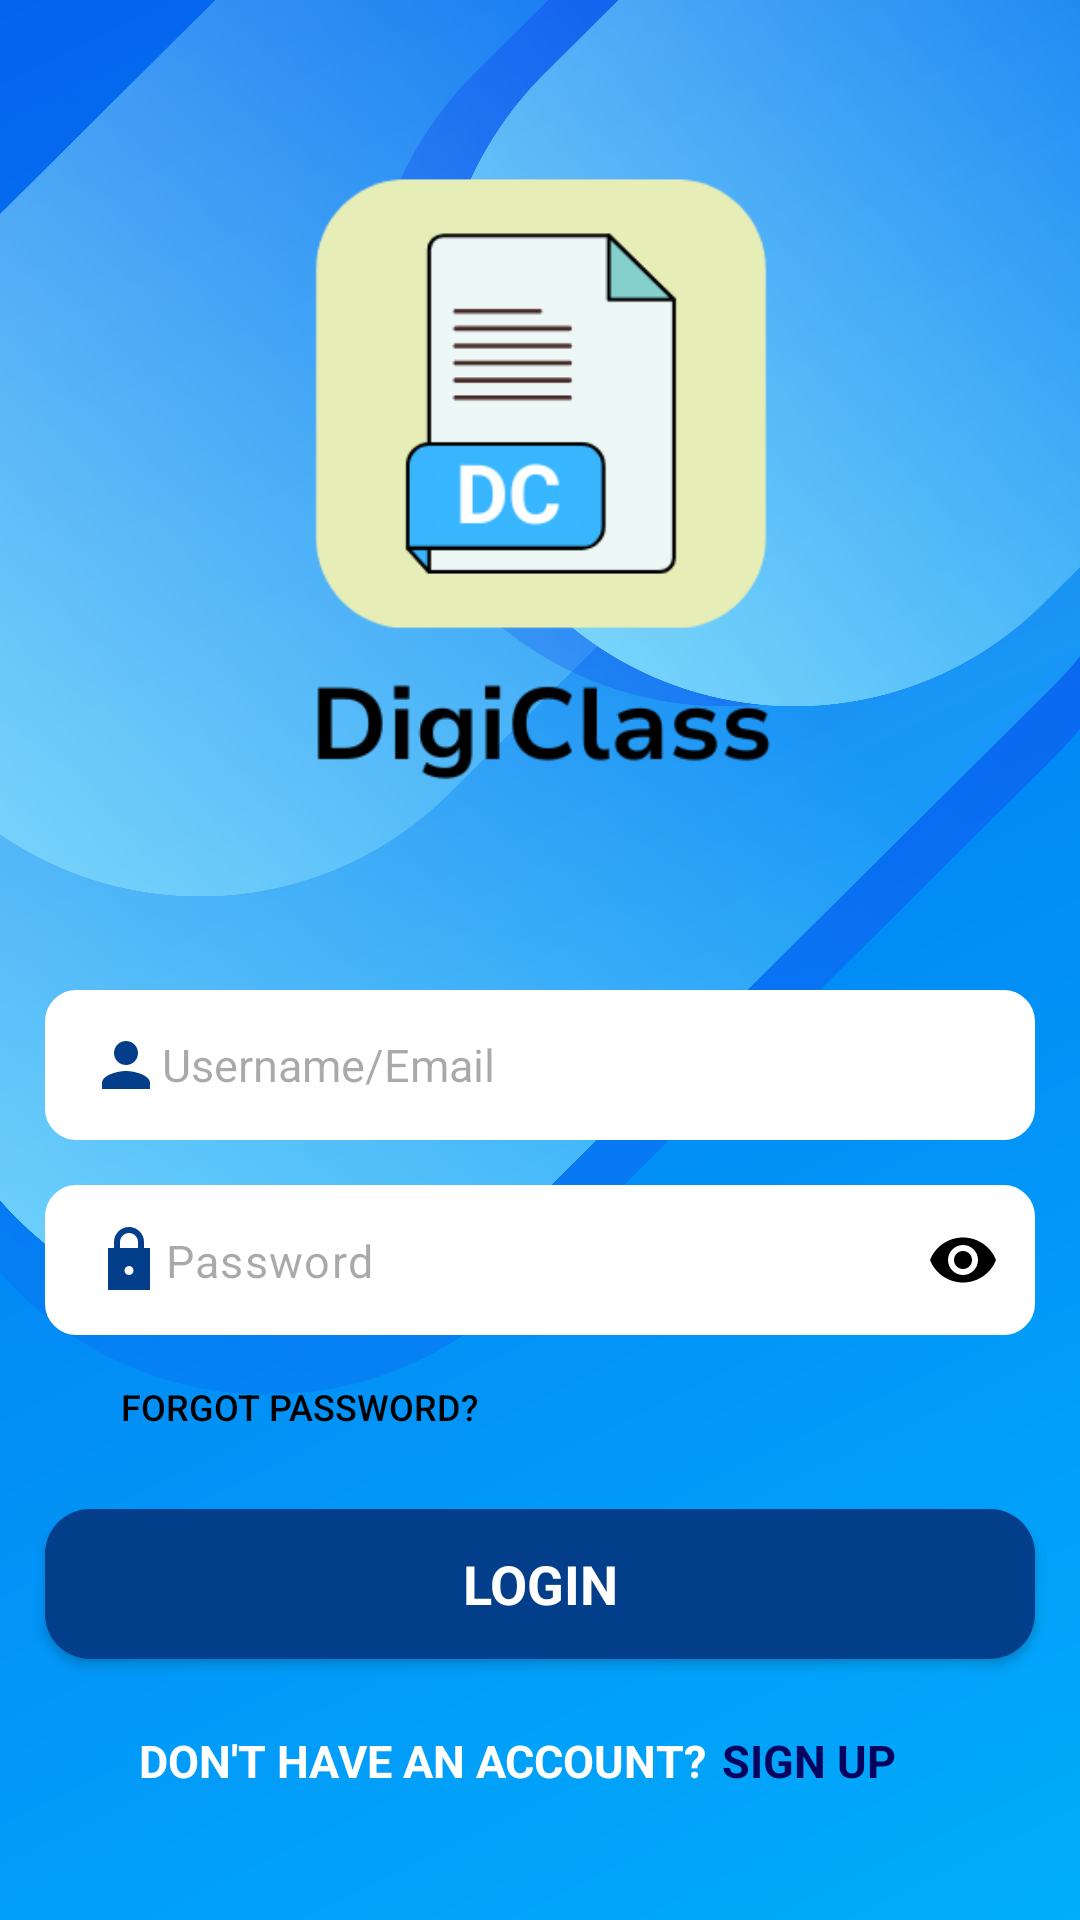

Android layout source for this screen:
<!-- AndroidManifest.xml: application theme Theme.ClassRecord -->
<!-- res/layout/activity_login.xml -->
<?xml version="1.0" encoding="utf-8"?>
<androidx.constraintlayout.widget.ConstraintLayout xmlns:android="http://schemas.android.com/apk/res/android"
    xmlns:app="http://schemas.android.com/apk/res-auto"
    xmlns:tools="http://schemas.android.com/tools"
    android:layout_width="match_parent"
    android:layout_height="match_parent"
    android:background="@drawable/light_blue"
    android:padding="10dp"
    android:gravity="center"
    tools:context=".Login">

    <ImageView
        android:id="@+id/logo_image"
        android:layout_width="350dp"
        android:layout_height="300dp"
        android:src="@drawable/digiclass_logo"
        app:layout_constraintTop_toTopOf="parent"
        app:layout_constraintStart_toStartOf="parent"
        app:layout_constraintEnd_toEndOf="parent" />


    <androidx.appcompat.widget.LinearLayoutCompat
        android:id="@+id/linear2"
        android:layout_width="match_parent"
        android:layout_height="wrap_content"
        android:orientation="vertical"
        android:gravity="center"
        app:layout_constraintTop_toBottomOf="@+id/logo_image">

        <EditText
            android:layout_width="330dp"
            android:layout_height="50dp"
            android:layout_marginTop="20dp"
            android:hint="Username/Email"
            app:hintTextColor="@color/black"
            android:textColor="@color/black"
            android:textSize="15sp"
            android:drawableLeft="@drawable/user_vector"
            android:background="@drawable/rounded_corner"
            android:backgroundTint="@color/white"
            android:padding="15dp"
            android:inputType="text"
            android:id="@+id/usernameInput"/>

        <com.google.android.material.textfield.TextInputLayout
            android:layout_width="wrap_content"
            android:layout_height="wrap_content"
            android:layout_marginTop="15dp"
            android:textColor="@color/black"
            app:endIconMode="password_toggle"
            app:endIconTint="@color/black"
            app:hintEnabled="false">

        <EditText
            android:layout_width="330dp"
            android:layout_height="50dp"
            android:layout_marginTop="15dp"
            android:hint="Password"
            app:hintTextColor="@color/black"
            android:textColor="@color/black"
            android:textSize="15sp"
            android:drawableStart="@drawable/password_vector"
            android:background="@drawable/rounded_corner"
            android:backgroundTint="@color/white"
            android:padding="15dp"
            android:inputType="textPassword"
            android:id="@+id/passwordInput"
            app:passwordToggleEnabled="false"/>

        </com.google.android.material.textfield.TextInputLayout>

        <androidx.appcompat.widget.AppCompatButton
            android:id="@+id/forgotPass"
            android:layout_width="match_parent"
            android:layout_height="48dp"
            android:layout_marginLeft="15dp"
            android:background="@android:color/transparent"
            android:text="Forgot Password?"
            android:textAlignment="textStart"
            android:textSize="12sp"
            android:textColor="@color/black"
            android:padding="8dp"/>

        <androidx.appcompat.widget.AppCompatButton
            android:id="@+id/loginButton"
            android:layout_width="330dp"
            android:layout_height="50dp"
            android:layout_marginTop="10dp"
            android:background="@drawable/layout"
            android:text="Login"
            android:fontFamily="sans-serif"
            android:textStyle="bold"
            android:textColor="@color/white"
            android:textSize="18sp"/>


    <androidx.appcompat.widget.LinearLayoutCompat
        android:id="@+id/haveAccount"
        android:layout_width="match_parent"
        android:layout_height="wrap_content"
        android:orientation="horizontal"
        android:gravity="center"
        android:baselineAligned="true"
        android:layout_marginTop="10dp">

    <TextView
        android:layout_width="wrap_content"
        android:layout_height="wrap_content"
        android:text="DON'T HAVE AN ACCOUNT?"
        android:textColor="@color/white"
        android:textStyle="bold"
        android:fontFamily="sans-serif"
        android:textSize="15sp"
        android:paddingEnd="10dp"/>

        <androidx.appcompat.widget.AppCompatButton
            android:id="@+id/signUpButton"
            android:layout_width="wrap_content"
            android:layout_height="wrap_content"
            android:background="@android:color/transparent"
            android:text="Sign Up"
            android:fontFamily="sans-serif"
            android:textStyle="bold"
            android:textColor="@color/blue1"
            android:textSize="15sp"
            android:layout_marginStart="-20dp"/>


    </androidx.appcompat.widget.LinearLayoutCompat>

    </androidx.appcompat.widget.LinearLayoutCompat>

</androidx.constraintlayout.widget.ConstraintLayout>
<!-- resources referenced by this layout -->
<resources>
  <color name="black">#FF000000</color>
  <color name="blue1">#03045E</color>
  <color name="white">#FFFFFFFF</color>
  <!-- drawable digiclass_logo: png bitmap (drawable, 14213 bytes) -->
  <!-- drawable layout (drawable) -->
  <?xml version="1.0" encoding="utf-8"?>
  <shape xmlns:android="http://schemas.android.com/apk/res/android"
      android:shape="rectangle">
  
      <solid android:color="@color/blue2" />
  
      <corners android:radius="15dp" />
  </shape>
  <!-- drawable light_blue: jpg bitmap (drawable, 519878 bytes) -->
  <!-- drawable password_vector (drawable) -->
  <?xml version="1.0" encoding="utf-8"?>
  <vector xmlns:android="http://schemas.android.com/apk/res/android"
      android:width="24dp"
      android:height="24dp"
      android:viewportWidth="24"
      android:viewportHeight="24">
      <path
          android:fillColor="@color/blue2"
          android:pathData="M12,17c-0.83,0 -1.5,-0.67 -1.5,-1.5s0.67,-1.5 1.5,-1.5 1.5,0.67 1.5,1.5 -0.67,1.5 -1.5,1.5zM17,8v-2c0,-2.76 -2.24,-5 -5,-5s-5,2.24 -5,5v2H5v14h14V8h-2zM9,6c0,-1.65 1.35,-3 3,-3s3,1.35 3,3v2H9V6z" />
  
  </vector>
  <!-- drawable rounded_corner (drawable) -->
  <?xml version="1.0" encoding="utf-8"?>
  <shape xmlns:android="http://schemas.android.com/apk/res/android"
      android:shape="rectangle"
      >
      <corners android:radius="10dp"/>
      <stroke android:width="1dip" android:color="@color/white"/>
  
  </shape>
  <!-- drawable user_vector (drawable) -->
  <?xml version="1.0" encoding="utf-8"?>
  <vector xmlns:android="http://schemas.android.com/apk/res/android"
      android:width="24dp"
      android:height="24dp"
      android:viewportWidth="24"
      android:viewportHeight="24">
      <path
          android:fillColor="@color/blue2"
          android:pathData="M12,12c2.21,0 4,-1.79 4,-4s-1.79,-4 -4,-4 -4,1.79 -4,4 1.79,4 4,4zM12,14c-2.67,0 -8,1.34 -8,4v2h16v-2c0,-2.66 -5.33,-4 -8,-4z" />
  
  </vector>
  <style name="Theme.ClassRecord" parent="Base.Theme.ClassRecord" />
  <color name="blue2">#023E8A</color>
  <style name="Base.Theme.ClassRecord" parent="Theme.Material3.DayNight.NoActionBar">
          
          
      </style>
</resources>
